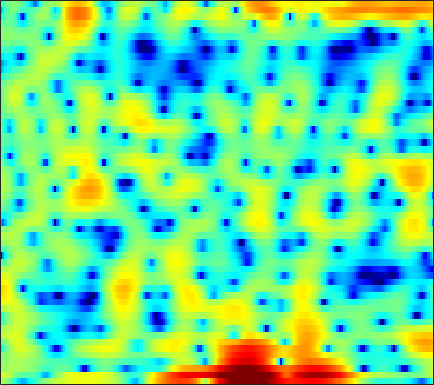

Source data for this figure (header and first rows):
2.1173, 1.5789, 0.73907, -0.27146, -1.1377, -2.4597, -3.9803, -5.2357, -6.9691, -8.3971, -8.9539, -8.5967, -7.4412, -6.0273, -5.0054, -3.7699, -2.6916, -1.9913, -1.2023, -0.48213, 0.18772, 0.63975, 1.1733, 1.6621
3.762, 3.555, 3.147, 2.582, 2.063, 1.26, 0.3851, -0.2603, -1.016, -1.53, -1.764, -1.789, -1.732, -1.729, -1.833, -2.197, -2.88, -3.652, -5.082, -6.971, -8.845, -9.256, -7.615, -5.001
0.2613, 0.7701, 1.262, 1.585, 1.73, 1.828, 1.837, 1.8, 1.706, 1.563, 1.376, 1.206, 0.9329, 0.5873, 0.2805, -0.2024, -0.7554, -1.211, -1.832, -2.401, -2.828, -2.994, -2.981, -2.73
0.07797, 0.3714, 0.734, 1.048, 1.248, 1.454, 1.602, 1.672, 1.708, 1.675, 1.577, 1.467, 1.267, 1.009, 0.7797, 0.4364, 0.05075, -0.2584, -0.6788, -1.089, -1.471, -1.725, -2.022, -2.255
-0.6606, -0.2346, 0.3569, 0.9449, 1.352, 1.833, 2.216, 2.439, 2.634, 2.714, 2.676, 2.576, 2.347, 2, 1.679, 1.157, 0.5315, -0.007011, -0.8091, -1.701, -2.683, -3.47, -4.55, -5.578
-6.258, -4.056, -1.726, 0.05859, 1.111, 2.208, 2.976, 3.384, 3.721, 3.846, 3.774, 3.599, 3.217, 2.68, 2.194, 1.421, 0.5372, -0.2072, -1.305, -2.544, -3.99, -5.269, -7.343, -10.08
-2.056, -0.9526, 0.4748, 1.712, 2.471, 3.264, 3.79, 4.014, 4.091, 3.918, 3.492, 3.005, 2.135, 1.01, 0.01401, -1.479, -3.046, -4.179, -5.397, -6.157, -6.494, -6.583, -6.593, -6.591
2.104, 2.437, 2.903, 3.35, 3.636, 3.918, 4.055, 4.043, 3.849, 3.425, 2.737, 2.029, 0.79, -0.868, -2.45, -5.171, -8.974, -12.98, -19.05, -15.4, -11.1, -9.108, -7.408, -6.383
1.01, 1.368, 1.883, 2.381, 2.718, 3.073, 3.299, 3.372, 3.308, 3.066, 2.636, 2.191, 1.442, 0.5262, -0.2489, -1.333, -2.388, -3.066, -3.765, -4.173, -4.338, -4.353, -4.353, -4.415
-4.199, -2.792, -1.105, 0.277, 1.111, 1.972, 2.569, 2.865, 3.072, 3.088, 2.931, 2.711, 2.306, 1.802, 1.374, 0.7716, 0.1576, -0.2888, -0.8551, -1.366, -1.843, -2.184, -2.626, -3.062
-5.554, -3.482, -1.296, 0.3297, 1.263, 2.192, 2.808, 3.092, 3.265, 3.238, 3.036, 2.782, 2.335, 1.799, 1.345, 0.6928, 0.02031, -0.4715, -1.101, -1.684, -2.225, -2.605, -3.084, -3.533
1.166, 1.696, 2.373, 2.96, 3.295, 3.591, 3.701, 3.664, 3.453, 3.06, 2.506, 1.986, 1.166, 0.2063, -0.5833, -1.69, -2.813, -3.615, -4.559, -5.268, -5.753, -6.007, -6.263, -6.502
4.55, 4.743, 4.871, 4.848, 4.727, 4.412, 3.942, 3.492, 2.78, 1.936, 0.9639, 0.1384, -1.144, -2.695, -4.076, -6.324, -9.17, -11.71, -14.8, -15.27, -13.64, -12.53, -11.66, -11.56
6.571, 6.49, 6.186, 5.638, 5.071, 4.093, 2.88, 1.846, 0.374, -1.045, -2.262, -2.999, -3.849, -4.778, -5.666, -7.258, -9.371, -11.18, -13.31, -13.57, -12.52, -11.84, -11.59, -12.22
7.399, 7.127, 6.53, 5.607, 4.675, 3.046, 0.8267, -1.378, -5.433, -11.8, -17.19, -12.39, -8.169, -6.061, -5.261, -4.793, -4.744, -4.848, -5.058, -5.275, -5.446, -5.571, -5.851, -6.206
5.979, 5.754, 5.257, 4.523, 3.793, 2.574, 1.061, -0.2422, -2.106, -3.758, -4.665, -4.693, -4.216, -3.625, -3.266, -2.956, -2.85, -2.866, -2.96, -3.108, -3.274, -3.381, -3.475, -3.543
3.889, 3.854, 3.706, 3.445, 3.166, 2.692, 2.136, 1.675, 1.046, 0.4617, -0.04722, -0.3653, -0.7262, -1.08, -1.357, -1.775, -2.262, -2.687, -3.27, -3.829, -4.282, -4.494, -4.527, -4.312
1.649, 1.856, 2.142, 2.41, 2.574, 2.718, 2.757, 2.721, 2.583, 2.352, 2.029, 1.723, 1.23, 0.6222, 0.06563, -0.8333, -1.963, -2.994, -4.68, -6.713, -8.985, -10.33, -10.3, -8.393
-3.275, -2.48, -1.16, 0.1226, 0.9649, 1.863, 2.494, 2.811, 3.048, 3.08, 2.937, 2.714, 2.28, 1.686, 1.123, 0.192, -0.9817, -2.063, -3.893, -6.289, -9.302, -11.46, -11.28, -8.244
-16.83, -10.08, -5.388, -2.511, -1.012, 0.4144, 1.368, 1.834, 2.183, 2.278, 2.169, 1.983, 1.605, 1.125, 0.7212, 0.1398, -0.4789, -0.9415, -1.56, -2.114, -2.489, -2.588, -2.412, -1.886
-3.845, -3.18, -2.037, -0.8878, -0.1394, 0.6312, 1.129, 1.32, 1.336, 1.108, 0.6533, 0.2094, -0.4761, -1.165, -1.592, -1.963, -2.066, -1.988, -1.732, -1.383, -0.9904, -0.6749, -0.2532, 0.1878
0.9041, 1.03, 1.28, 1.544, 1.707, 1.842, 1.813, 1.65, 1.214, 0.4649, -0.6754, -1.84, -3.829, -6.321, -8.199, -9.153, -7.517, -5.823, -3.83, -2.307, -1.181, -0.5262, 0.1572, 0.6652
2.285, 2.22, 2.218, 2.275, 2.324, 2.351, 2.261, 2.076, 1.62, 0.8593, -0.2859, -1.477, -3.599, -6.47, -8.849, -10.12, -7.825, -5.712, -3.522, -2.03, -1.043, -0.5693, -0.17, 0.03535
0.2066, -0.05576, 0.01033, 0.4553, 0.9059, 1.465, 1.895, 2.096, 2.167, 2.025, 1.695, 1.341, 0.7611, 0.1999, -0.1416, -0.3841, -0.352, -0.2361, -0.05348, -0.008381, -0.2309, -0.5872, -1.348, -2.301
-9.825, -12.57, -8.339, -4.356, -2.389, -0.6063, 0.5792, 1.207, 1.8, 2.209, 2.473, 2.624, 2.751, 2.835, 2.857, 2.859, 2.793, 2.648, 2.307, 1.704, 0.7159, -0.3522, -2.462, -5.85
-4.825, -5.603, -5.283, -4.109, -3.303, -2.471, -1.923, -1.636, -1.241, -0.7457, -0.1336, 0.3899, 1.123, 1.768, 2.183, 2.597, 2.813, 2.854, 2.699, 2.305, 1.643, 0.9733, -0.1048, -1.326
-0.7591, -1.34, -2.057, -2.786, -3.406, -4.476, -5.918, -7.201, -8.669, -8.528, -6.509, -4.72, -2.598, -0.9202, 0.0665, 1.034, 1.683, 1.992, 2.183, 2.166, 1.993, 1.773, 1.436, 1.136
0.5719, 0.07127, -0.7246, -1.785, -2.773, -4.512, -6.905, -9.379, -13.45, -13.85, -9.494, -6.662, -3.845, -1.816, -0.6691, 0.4762, 1.267, 1.634, 1.893, 1.914, 1.755, 1.556, 1.234, 0.963
1.496, 1.258, 0.7727, 0.06762, -0.5821, -1.562, -2.555, -3.211, -3.768, -3.791, -3.181, -2.489, -1.404, -0.3147, 0.4179, 1.211, 1.766, 1.99, 2.033, 1.766, 1.151, 0.4865, -0.6585, -1.973
1.986, 2.004, 1.72, 1.184, 0.627, -0.2265, -1.153, -1.76, -2.352, -2.509, -2.16, -1.608, -0.6909, 0.3054, 0.9876, 1.74, 2.209, 2.396, 2.328, 1.903, 1.004, -0.04055, -2.143, -5.554
2.042, 2.025, 1.653, 0.9132, 0.1122, -1.344, -3.31, -5.224, -8.193, -10.01, -8.241, -5.884, -3.154, -1.124, 0.03006, 1.154, 1.873, 2.166, 2.284, 2.091, 1.651, 1.143, 0.2998, -0.6107
2.13, 1.846, 1.262, 0.3979, -0.4428, -1.881, -3.752, -5.534, -8.284, -9.936, -8.22, -5.994, -3.381, -1.474, -0.4185, 0.5388, 1.13, 1.348, 1.452, 1.384, 1.257, 1.157, 1.079, 1.053
1.994, 1.366, 0.4776, -0.4089, -1.016, -1.649, -2.12, -2.344, -2.471, -2.265, -1.774, -1.244, -0.495, 0.1384, 0.4527, 0.596, 0.4233, 0.105, -0.5528, -1.23, -1.674, -1.635, -1.08, -0.1906
0.8597, -0.5455, -2.679, -4.685, -5.486, -5.071, -3.703, -2.604, -1.325, -0.2812, 0.5477, 1.024, 1.44, 1.606, 1.522, 1.096, 0.1361, -0.9778, -3.3, -7.171, -14.29, -14.7, -7.177, -2.852
-1.08, -3.008, -6.65, -12.32, -16.63, -11.35, -6.601, -4.312, -2.147, -0.6689, 0.3689, 0.8948, 1.325, 1.453, 1.357, 0.9592, 0.2374, -0.5546, -1.875, -3.354, -4.426, -4.353, -3.076, -1.253
-1.23, -2.126, -3.322, -4.225, -4.527, -4.319, -3.565, -2.841, -1.864, -0.9964, -0.3241, 0.0644, 0.4106, 0.5566, 0.546, 0.3773, 0.1174, -0.1366, -0.4765, -0.729, -0.7745, -0.6425, -0.2571, 0.3155
-0.8118, -1.287, -1.822, -2.193, -2.3, -2.23, -1.925, -1.58, -1.065, -0.564, -0.1498, 0.08257, 0.2614, 0.3007, 0.244, 0.09435, -0.114, -0.2391, -0.3486, -0.339, -0.1752, 0.02245, 0.3749, 0.7558
-0.568, -1.216, -2.014, -2.556, -2.67, -2.365, -1.698, -1.093, -0.3011, 0.3564, 0.826, 1.005, 1.022, 0.7893, 0.4669, -0.104, -0.7759, -1.219, -1.541, -1.412, -0.8911, -0.3356, 0.4478, 1.137
-0.7048, -2.269, -5.165, -8.716, -9.714, -6.692, -3.294, -1.383, 0.4465, 1.647, 2.32, 2.524, 2.406, 1.815, 1.033, -0.5753, -2.952, -5.423, -8.865, -7.909, -4.191, -1.909, 0.2957, 1.776
-0.9777, -2.213, -4.386, -6.608, -7.061, -5.163, -2.574, -0.9462, 0.6741, 1.732, 2.281, 2.417, 2.244, 1.645, 0.8987, -0.5576, -2.553, -4.367, -6.355, -5.85, -3.474, -1.696, 0.176, 1.464
-1.085, -1.151, -1.274, -1.257, -1.107, -0.6723, -0.07255, 0.3885, 0.9237, 1.256, 1.375, 1.323, 1.064, 0.6614, 0.2826, -0.2573, -0.764, -1.06, -1.224, -1.067, -0.6305, -0.2009, 0.3369, 0.7425
-1.336, -0.7444, -0.0323, 0.5589, 0.9383, 1.331, 1.602, 1.698, 1.659, 1.421, 0.9974, 0.5667, -0.06841, -0.6395, -0.93, -1.062, -0.9353, -0.7107, -0.3389, 0.0421, 0.386, 0.5683, 0.689, 0.6321
-2.081, -0.7116, 0.7555, 1.841, 2.444, 2.966, 3.171, 3.114, 2.721, 1.945, 0.6993, -0.5775, -2.718, -5.095, -6.168, -5.487, -3.495, -2.077, -0.6141, 0.366, 0.9184, 1.095, 1.072, 0.772
-2.546, -0.7578, 1.036, 2.33, 3.018, 3.616, 3.848, 3.784, 3.36, 2.483, 1.045, -0.4836, -3.417, -7.641, -10.45, -8.12, -4.297, -2.292, -0.5467, 0.4083, 0.7518, 0.6957, 0.248, -0.5308
-1.634, -0.6091, 0.6185, 1.622, 2.209, 2.778, 3.098, 3.167, 3.04, 2.651, 2.034, 1.444, 0.5957, -0.1237, -0.4366, -0.4481, -0.1302, 0.1751, 0.4519, 0.4339, 0.02753, -0.5952, -1.932, -3.947
-2.075, -1.448, -0.6174, 0.162, 0.6845, 1.259, 1.692, 1.92, 2.097, 2.156, 2.122, 2.047, 1.933, 1.826, 1.765, 1.711, 1.665, 1.585, 1.359, 0.9235, 0.1917, -0.6162, -2.106, -4.199
-4.587, -3.884, -2.935, -2.056, -1.467, -0.8028, -0.2713, 0.06049, 0.4327, 0.7603, 1.057, 1.279, 1.558, 1.813, 1.981, 2.155, 2.247, 2.243, 2.12, 1.829, 1.343, 0.8524, 0.03937, -0.915
-9.235, -7.667, -5.937, -4.663, -3.969, -3.312, -2.885, -2.649, -2.335, -1.935, -1.376, -0.8576, -0.1068, 0.648, 1.169, 1.763, 2.211, 2.45, 2.63, 2.654, 2.533, 2.356, 2.017, 1.591
-11.53, -9.302, -7.309, -6.139, -5.705, -5.627, -6.061, -6.656, -7.485, -7.643, -6.517, -5.12, -3.14, -1.385, -0.2883, 0.8904, 1.773, 2.273, 2.744, 3.031, 3.17, 3.187, 3.112, 2.946
-6.959, -6.257, -5.562, -5.262, -5.363, -6.051, -7.585, -9.577, -14.51, -26.02, -14.28, -9.32, -5.296, -2.668, -1.228, 0.2044, 1.23, 1.792, 2.324, 2.664, 2.869, 2.958, 3.029, 3.047
-3.236, -3.028, -2.857, -2.882, -3.054, -3.52, -4.245, -4.875, -5.608, -5.781, -5.091, -4.171, -2.751, -1.444, -0.6276, 0.2241, 0.799, 1.065, 1.251, 1.29, 1.257, 1.25, 1.324, 1.53
-0.7834, -0.6501, -0.5484, -0.5491, -0.6206, -0.7821, -0.9805, -1.121, -1.229, -1.198, -1, -0.7576, -0.3687, 0.004826, 0.2279, 0.3779, 0.3048, 0.07552, -0.4839, -1.314, -2.305, -2.972, -3.34, -2.727
0.334, 0.4673, 0.5538, 0.5585, 0.5127, 0.4027, 0.27, 0.1622, 0.04725, -0.003942, 0.01933, 0.09444, 0.2008, 0.2841, 0.2868, 0.1281, -0.284, -0.8247, -1.991, -3.881, -7.02, -11.1, -26.83, -12.64
-0.03109, 0.08129, 0.1549, 0.1241, 0.03087, -0.2076, -0.5631, -0.862, -1.249, -1.51, -1.557, -1.453, -1.165, -0.8258, -0.6303, -0.5102, -0.6315, -0.9178, -1.582, -2.591, -3.827, -4.686, -5.202, -4.463
-1.505, -1.309, -1.028, -0.9019, -0.9941, -1.434, -2.316, -3.255, -4.799, -6.224, -6.538, -5.838, -4.246, -2.737, -1.831, -0.9408, -0.4132, -0.2237, -0.1918, -0.3569, -0.6179, -0.8378, -1.023, -0.9724
-5.424, -4.032, -2.332, -1.238, -0.9051, -1.115, -2.143, -3.617, -6.986, -13.52, -17.55, -10.8, -5.84, -3.105, -1.719, -0.4453, 0.4451, 0.9213, 1.318, 1.467, 1.299, 0.9463, 0.1403, -1.129
-9.804, -6.109, -2.919, -1.077, -0.3037, 0.07619, -0.1545, -0.6791, -1.634, -2.6, -3.135, -3.157, -2.888, -2.545, -2.327, -1.975, -1.356, -0.697, 0.2234, 0.9428, 1.248, 1.144, 0.3471, -1.425
-3.422, -2.752, -1.712, -0.7882, -0.253, 0.1646, 0.2384, 0.1139, -0.2584, -0.8455, -1.642, -2.375, -3.744, -5.742, -7.969, -11.67, -11.44, -8.135, -4.362, -1.881, -0.3062, 0.4039, 0.8607, 0.9776
